2-way image classification set "spiral_augmented" from GitHub (2ai-lab/Leveraging-Handwriting-Impairment-as-an-Early-Biomarker-for-Parkinson-Disease); label vocabulary: healthy, Parkinson.

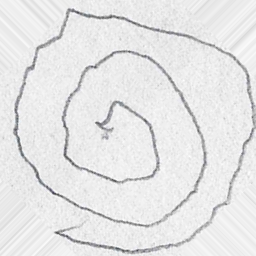
Label: Parkinson

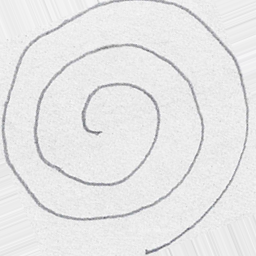
Label: healthy

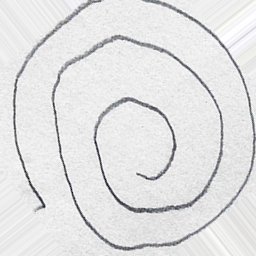
Label: healthy

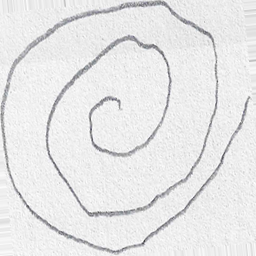
Label: healthy

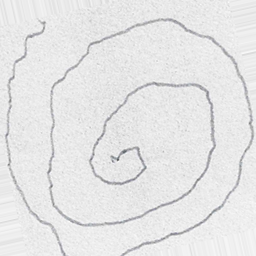
Label: Parkinson

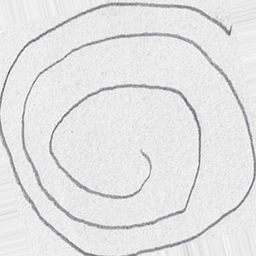
Label: Parkinson
